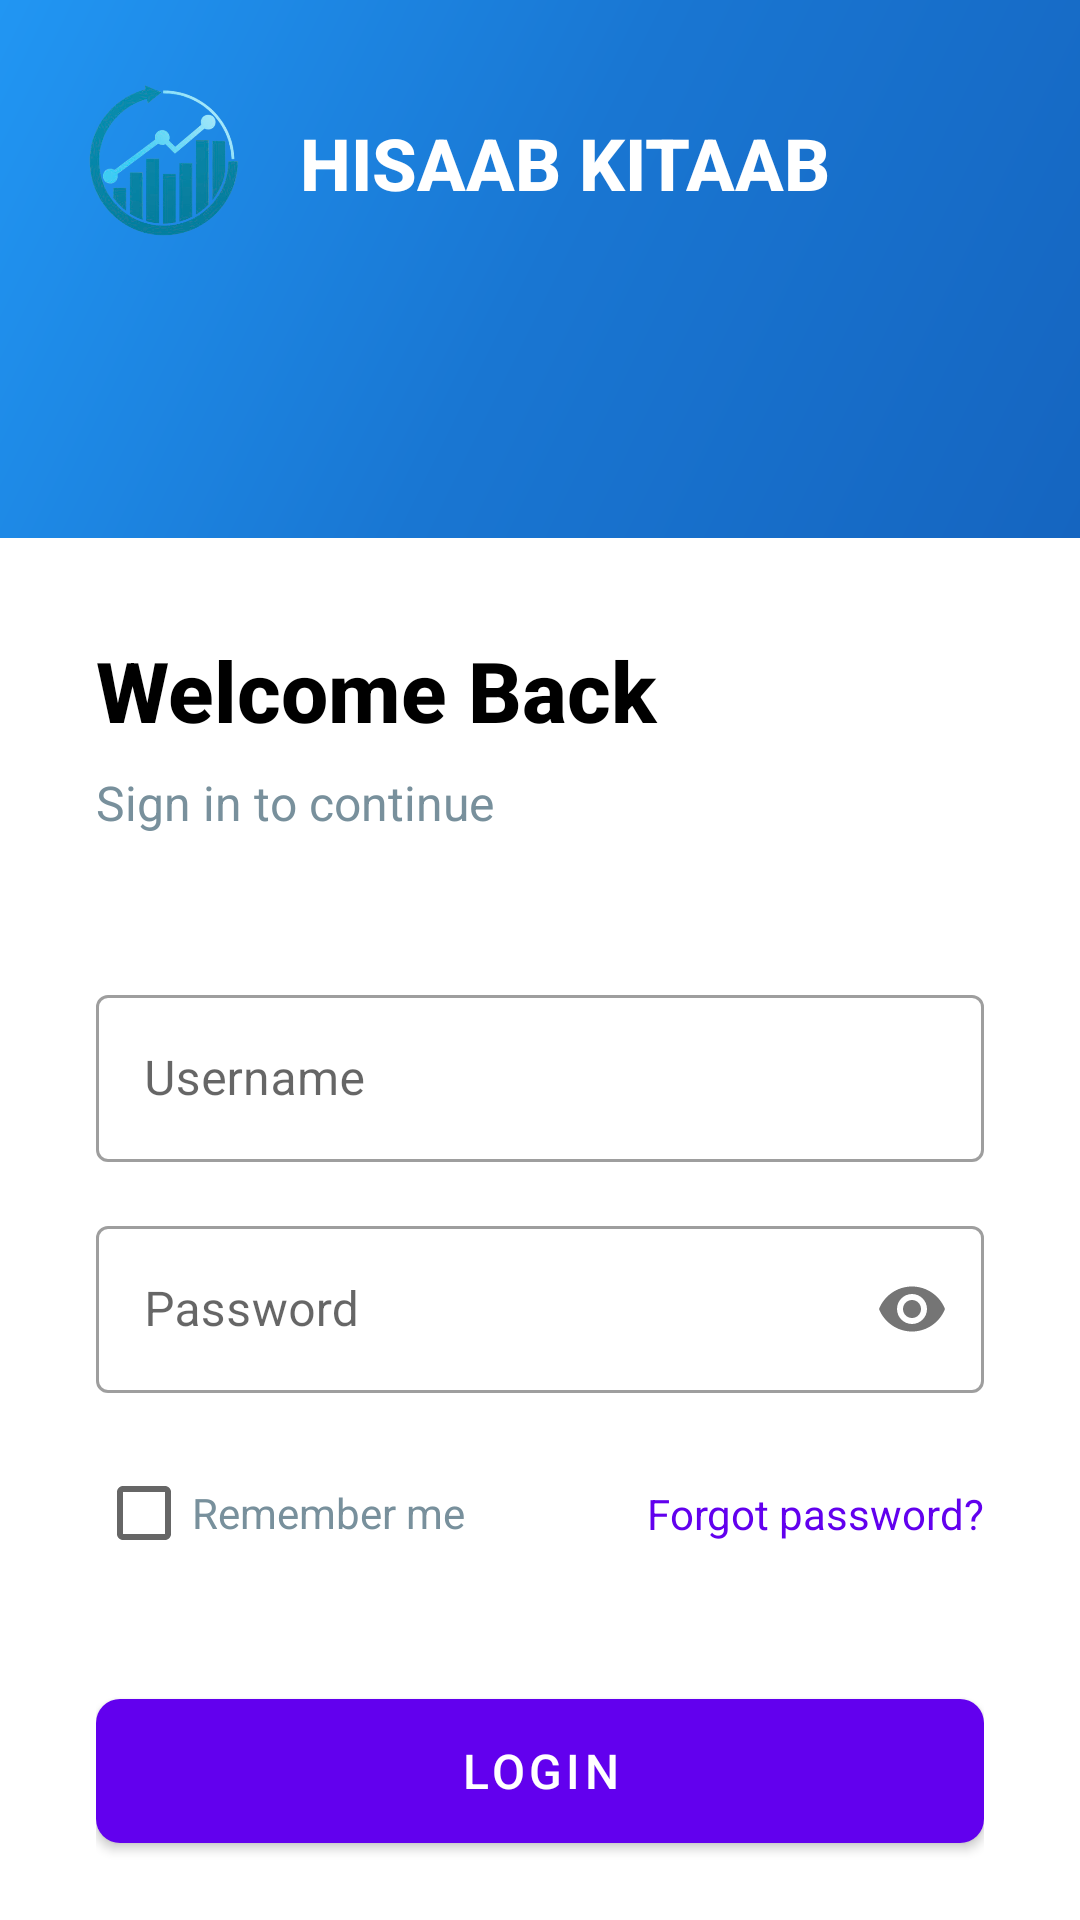

Write the Android layout XML for this screen, with the resource values it uses.
<!-- AndroidManifest.xml: application theme Theme.PersonalFinancialManager -->
<!-- res/layout/login_activity.xml -->
<?xml version="1.0" encoding="utf-8"?>
<androidx.constraintlayout.widget.ConstraintLayout xmlns:android="http://schemas.android.com/apk/res/android"
    xmlns:app="http://schemas.android.com/apk/res-auto"
    android:id="@+id/loginRoot"
    android:layout_width="match_parent"
    android:layout_height="match_parent"
    android:background="@color/white">

    
    <View
        android:id="@+id/decorationView"
        android:layout_width="match_parent"
        android:layout_height="0dp"
        android:background="@drawable/gradient_background"
        app:layout_constraintHeight_percent="0.28"
        app:layout_constraintTop_toTopOf="parent" />

    
    <ImageView
        android:id="@+id/appLogo"
        android:layout_width="60dp"
        android:layout_height="60dp"
        android:layout_marginStart="24dp"
        android:layout_marginTop="24dp"
        android:contentDescription="App Logo"
        android:src="@drawable/ic_finance_logo"
        app:layout_constraintStart_toStartOf="parent"
        app:layout_constraintTop_toTopOf="parent" />

    
    <TextView
        android:id="@+id/appTitle"
        android:layout_width="wrap_content"
        android:layout_height="wrap_content"
        android:layout_marginStart="16dp"
        android:fontFamily="sans-serif-medium"
        android:text="HISAAB KITAAB"
        android:textColor="@color/white"
        android:textSize="24sp"
        android:textStyle="bold"
        app:layout_constraintBottom_toBottomOf="@id/appLogo"
        app:layout_constraintStart_toEndOf="@id/appLogo"
        app:layout_constraintTop_toTopOf="@id/appLogo" />

    
    <androidx.constraintlayout.widget.ConstraintLayout
        android:id="@+id/loginFormContainer"
        android:layout_width="match_parent"
        android:layout_height="0dp"
        android:paddingHorizontal="32dp"
        app:layout_constraintBottom_toBottomOf="parent"
        app:layout_constraintTop_toBottomOf="@id/decorationView">

        
        <TextView
            android:id="@+id/welcomeText"
            android:layout_width="match_parent"
            android:layout_height="wrap_content"
            android:layout_marginTop="32dp"
            android:fontFamily="sans-serif-medium"
            android:text="Welcome Back"
            android:textColor="@color/black"
            android:textSize="28sp"
            android:textStyle="bold"
            app:layout_constraintTop_toTopOf="parent" />

        <TextView
            android:id="@+id/welcomeSubtext"
            android:layout_width="match_parent"
            android:layout_height="wrap_content"
            android:layout_marginTop="8dp"
            android:text="Sign in to continue"
            android:textColor="#78909C"
            android:textSize="16sp"
            app:layout_constraintTop_toBottomOf="@id/welcomeText" />

        
        <com.google.android.material.textfield.TextInputLayout
            android:id="@+id/usernameLayout"
            style="@style/Widget.MaterialComponents.TextInputLayout.OutlinedBox"
            android:layout_width="match_parent"
            android:layout_height="wrap_content"
            android:layout_marginTop="48dp"
            android:hint="Username"
            app:layout_constraintTop_toBottomOf="@id/welcomeSubtext">

            <com.google.android.material.textfield.TextInputEditText
                android:id="@+id/usernameInput"
                android:layout_width="match_parent"
                android:layout_height="wrap_content"
                android:inputType="textPersonName"
                android:maxLines="1" />
        </com.google.android.material.textfield.TextInputLayout>

        
        <com.google.android.material.textfield.TextInputLayout
            android:id="@+id/passwordLayout"
            style="@style/Widget.MaterialComponents.TextInputLayout.OutlinedBox"
            android:layout_width="match_parent"
            android:layout_height="wrap_content"
            android:layout_marginTop="16dp"
            android:hint="Password"
            app:layout_constraintTop_toBottomOf="@id/usernameLayout"
            app:passwordToggleEnabled="true">

            <com.google.android.material.textfield.TextInputEditText
                android:id="@+id/passwordInput"
                android:layout_width="match_parent"
                android:layout_height="wrap_content"
                android:inputType="textPassword"
                android:maxLines="1" />
        </com.google.android.material.textfield.TextInputLayout>

        
        <CheckBox
            android:id="@+id/rememberMeCheckbox"
            android:layout_width="wrap_content"
            android:layout_height="wrap_content"
            android:layout_marginTop="16dp"
            android:text="Remember me"
            android:textColor="#78909C"
            app:layout_constraintStart_toStartOf="parent"
            app:layout_constraintTop_toBottomOf="@id/passwordLayout" />

        
        <TextView
            android:id="@+id/forgotPasswordText"
            android:layout_width="wrap_content"
            android:layout_height="wrap_content"
            android:text="Forgot password?"
            android:textColor="@color/purple_500"
            app:layout_constraintBottom_toBottomOf="@id/rememberMeCheckbox"
            app:layout_constraintEnd_toEndOf="parent"
            app:layout_constraintTop_toTopOf="@id/rememberMeCheckbox" />

        
        <com.google.android.material.button.MaterialButton
            android:id="@+id/loginButton"
            android:layout_width="match_parent"
            android:layout_height="60dp"
            android:layout_marginTop="32dp"
            android:text="LOGIN"
            android:textSize="16sp"
            app:cornerRadius="8dp"
            app:layout_constraintTop_toBottomOf="@id/rememberMeCheckbox" />

        
        <TextView
            android:id="@+id/signupPrompt"
            android:layout_width="match_parent"
            android:layout_height="wrap_content"
            android:layout_marginBottom="32dp"
            android:gravity="center"
            android:text="Don't have an account? Sign up"
            android:textColor="#78909C"
            app:layout_constraintBottom_toBottomOf="parent" />

    </androidx.constraintlayout.widget.ConstraintLayout>

    
    <View
        android:id="@+id/curveOverlay"
        android:layout_width="match_parent"
        android:layout_height="40dp"
        android:background="@drawable/top_curve_white"
        android:elevation="1dp"
        app:layout_constraintBottom_toBottomOf="@id/decorationView" />

</androidx.constraintlayout.widget.ConstraintLayout>
<!-- resources referenced by this layout -->
<resources>
  <!-- drawable gradient_background (drawable) -->
  <?xml version="1.0" encoding="utf-8"?>
  <shape xmlns:android="http://schemas.android.com/apk/res/android">
      <gradient
          android:startColor="#1565C0"
          android:centerColor="#1976D2" 
          android:endColor="#2196F3"
          android:angle="135"
          android:type="linear" />
  </shape>
  <!-- drawable ic_finance_logo: png bitmap (drawable, 98476 bytes) -->
  <style name="Theme.PersonalFinancialManager" parent="Theme.MaterialComponents.DayNight.NoActionBar">
          
          <item name="android:windowIsTranslucent">true</item>
          <item name="android:windowBackground">@android:color/transparent</item>
          <item name="android:backgroundDimEnabled">false</item>
      </style>
  <!-- not gathered from this repository: default colours our renderer supplied (Android Studio template values) -->
  <color name="purple_500">#FF6200EE</color>
  <color name="black">#FF000000</color>
  <color name="white">#FFFFFFFF</color>
</resources>
